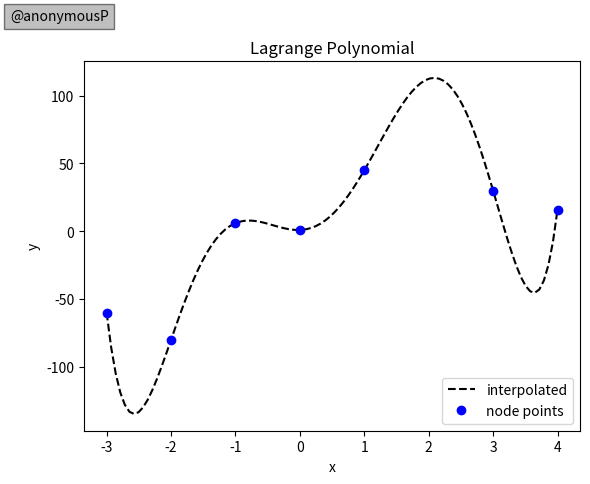

This chart was generated by the following Python code:
"""
@author AnonymousP
@__WHEN YOU FEEL LIKE QUITTING,
THINK ABOUT WHY YOU STARTED__@
"""

import numpy as np
import matplotlib.pyplot as plt


class LagrangePolynomial:
    def __init__(self, data_x, data_y):
        """
        First we need to check whether the input vectors (numpy arrays) are equal
        or not.
        assert (condition), "msg"
        this command checks if the condition is true or false. If true, the code
        runs normally. But if false, then the code returns an error message "msg"
        and stops execution
        """
        assert len(data_x) == len(data_y), "length of data_x and data_y must be equal"

        '''
        Since lagrange polynomials do not use coefficeints a_i, rather the nodes 
        (x_i, y_i), we just need to store these inside the object
        '''

        self.x = data_x
        self.y = data_y

        self.degree = len(data_x) - 1

    @property
    def __repr__(self):
        strL = f"LagrangePolynomial of order {self.degree}\n"
        strL += "p(x) = "
        for i in range(self.y):
            if self.y == 0:
                continue
            elif self.y >= 0:
                strL += f"+ {self.y}*l_{i + 1}(x) "
            else:
                strL += f"- {-self.y}*l_{i + 1}(x) "

        return strL

    def __call__(self, x):
        """
        The method to make the object callable (see the code of the matrix method).
        """

        '''
        #method-->1
        y_interp = np.array([])


        for idx in range (len(x)):
            yp = 0
            for k in range(self.degree+1):
                lk=1
                for j in range(self.degree+1):
                #new_x = np.delete(self.x, j)
                    if(k !=j):
                        lk*=  ((x[idx] - self.x[j])/(self.x[k]-self.x[j]))
                yp +=self.y[k]*lk
            y_interp=np.append(y_interp,yp)



        return y_interp
        '''
        """
        # method-->2

        y_interp = np.array([])
        for idx in range(len(x)):
            res = 0
            for k in range(self.degree+1):
                lk = 1
                new_x = np.delete(self.x, k)
                for j in range(len(new_x)):
                    lk *= ((x[idx] - new_x[j]) / (self.x[k] - new_x[j]))
                res += self.y[k]*lk
            y_interp = np.append(y_interp, res)

        return y_interp
            """
        """
    # method-->3
        y_interp = np.array([])
        res = 0
        for k in range(self.degree+1):
            lk = 1
            new_x = np.delete(self.x, k)
            for j in range(len(new_x)):
                lk *= ((x - new_x[j]) / (self.x[k] - new_x[j]))
            res += self.y[k]*lk
        y_interp = np.append(y_interp, res)

        return y_interp
        """
    # method-->4
        y_interp = np.array([])
        for idx in x:
            res = 0
            for k , j in zip(self.x,self.y):
                res +=j*np.prod ((idx - self.x[self.x != k]) / (k - self.x[self.x != k]))
            y_interp = np.append(y_interp, res)
        return y_interp


##TESTER

##print(np.long(0.3-(3*0.1)))
data_x = np.array([-3.,-2.,-1.,0.,1.,3.,4.])
data_y = np.array([-60.,-80.,6.,1.,45.,30.,16.])

#data_x = np.array([-3., -2., -1., 0., 1., 3.])
#data_y = np.array([-80., -13., 6., 1., 5., 16.])

p = LagrangePolynomial(data_x,data_y)

#generating 100 points from -3 to 4 in order to create a smooth line
#x = np.linspace(-3, 3, 100)
x = np.linspace(-3, 4, 100)
y_interp = p(x)

# plot to see if your implementation is correct
#google the functions to understand what each parameters mean, if not apparent

plt.plot(x, y_interp, 'k--')
plt.plot(data_x, data_y, 'bo')
plt.legend(['interpolated', 'node points',], loc = 'lower right')
plt.xlabel('x')
plt.ylabel('y')
plt.text(-4.5, 155.5, '@anonymousP', bbox=dict(facecolor='gray', alpha=0.5))

plt.title('Lagrange Polynomial')
plt.show()
